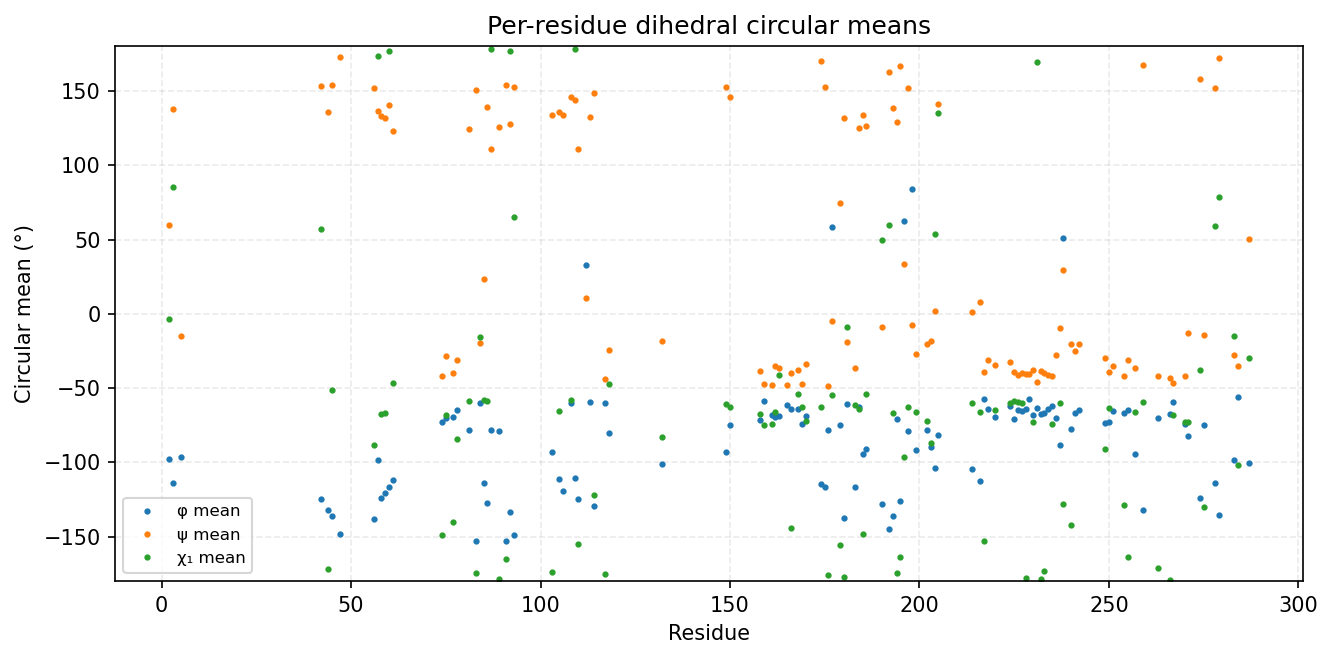

Source data for this figure (header and first rows):
consensus_index, msa_col, resid, aa, has_chi1, phi_mean_deg, phi_std_deg, psi_mean_deg, psi_std_deg, chi1_mean_deg, chi1_std_deg
2, 6, 2, I, 1, -97.55, 49.5, 60.11, 87.38, -3.269, 86.75
3, 7, 3, D, 1, -113.8, 31.69, 137.8, 51.38, 85.2, 97.7
4, 9, 5, A, 0, -96.2, 29.84, -14.78, 47.35, , 
5, 49, 42, T, 1, -124.7, 15.59, 153.3, 11.48, 57.2, 29.74
6, 51, 44, C, 1, -132.1, 13.91, 135.9, 8.25, -172.2, 23.57
7, 52, 45, Y, 1, -136.4, 9.236, 154.1, 9.835, -51.21, 13.34
8, 54, 47, A, 0, -148.5, 10.37, 172.7, 10.45, , 
11, 87, 56, Y, 1, -138.4, 11.09, 152.2, 9.674, -88.19, 15.3
12, 88, 57, C, 1, -98.75, 13.88, 136.7, 9.926, 173.4, 13.24
13, 89, 58, L, 1, -124.3, 11.25, 133, 13.14, -67.42, 27.09
14, 90, 59, R, 1, -120.4, 13.28, 132.1, 15.88, -66.86, 24.66
15, 91, 60, R, 1, -116.6, 19.6, 140.7, 9.749, 177.3, 27.64
16, 92, 61, I, 1, -111.9, 12.38, 123.1, 11.1, -46.65, 11.72
17, 120, 74, L, 1, -72.56, 12.93, -42.19, 9.629, -149.1, 53.95
18, 121, 75, V, 1, -69.86, 9.088, -28.65, 9.691, -67.88, 35.97
19, 123, 77, M, 1, -69.83, 10.23, -39.9, 8.395, -140.2, 50.66
20, 124, 78, W, 1, -64.73, 8.516, -30.99, 9.616, -84.06, 9.962
21, 127, 81, I, 1, -78.17, 16.96, 124.2, 15.11, -58.96, 41.37
22, 130, 83, H, 1, -152.9, 18.04, 150.7, 8.422, -174.5, 8.569
23, 131, 84, S, 1, -60.28, 10.61, -19.83, 11.51, -15.79, 67.4
24, 132, 85, N, 1, -113.7, 11.43, 23.36, 7.367, -57.87, 6.727
25, 133, 86, I, 1, -127.4, 8.833, 139.1, 8.181, -58.84, 14.99
26, 134, 87, V, 1, -78.31, 9.469, 111.1, 10.6, 178, 10.54
27, 136, 89, L, 1, -78.66, 9.916, 126.1, 11.45, -178.4, 9.711
28, 138, 91, E, 1, -153.2, 9.354, 153.8, 8.583, -165.1, 41.88
29, 139, 92, V, 1, -133.3, 10.28, 127.6, 10.58, 177.1, 54.96
30, 140, 93, F, 1, -149.1, 9.88, 152.9, 12.04, 65.01, 8.364
31, 155, 103, L, 1, -93.37, 15.53, 133.8, 10.42, -173.6, 15.74
32, 157, 105, F, 1, -111.5, 13.38, 135.8, 10.69, -65.71, 9.791
33, 158, 106, A, 0, -119.4, 12.74, 133.9, 9.594, , 
34, 160, 108, D, 1, -60.23, 10.04, 146.2, 10.81, -58.07, 23.81
35, 161, 109, F, 1, -110.5, 16.14, 143.9, 14.38, 178.6, 9.181
36, 162, 110, H, 1, -124.5, 18.11, 110.7, 25.25, -154.8, 47.81
37, 164, 112, G, 0, 32.92, 104.2, 10.65, 30.96, , 
38, 165, 113, G, 0, -59.52, 48.42, 132.6, 46.55, , 
39, 166, 114, E, 1, -129.1, 28.8, 148.9, 15.39, -121.8, 84.98
41, 171, 117, M, 1, -59.87, 9.293, -44.02, 14.52, -175.1, 30.49
42, 172, 118, S, 1, -80.57, 17.19, -24.31, 13.29, -47.24, 63.27
43, 186, 132, K, 1, -101, 25.22, -18.46, 28.11, -83.13, 51.12
44, 203, 149, L, 1, -93.37, 25, 153, 13.59, -60.98, 25.47
45, 204, 150, L, 1, -74.97, 14.22, 145.9, 10.94, -62.79, 43.84
46, 212, 158, Y, 1, -71.76, 9.193, -38.29, 8.05, -67.73, 8.65
47, 213, 159, I, 1, -58.79, 8.874, -47.52, 8.114, -75.11, 16.1
48, 215, 161, Q, 1, -68.17, 9.936, -47.94, 8.347, -74.17, 7.046
49, 216, 162, L, 1, -69.48, 8.875, -35.05, 8.274, -66.25, 6.927
50, 217, 163, S, 1, -69, 9.041, -36.59, 8.798, -41.47, 51.83
51, 219, 165, A, 0, -61.53, 8.191, -47.95, 7.934, , 
52, 220, 166, L, 1, -64.45, 8.396, -39.66, 7.951, -144.1, 47.11
53, 222, 168, T, 1, -64.23, 9.582, -37.76, 11.08, -54.02, 16.83
54, 223, 169, I, 1, -74.28, 11.39, -46.98, 7.454, -62.59, 7.268
55, 224, 170, H, 1, -69.03, 8.128, -33.68, 9.35, -72.16, 8.345
56, 232, 174, L, 1, -114.8, 17.71, 169.9, 9.527, -62.64, 10.65
57, 233, 175, A, 0, -116.5, 15.01, 153, 9.225, , 
58, 234, 176, C, 1, -78.26, 10.13, -48.54, 7.486, -175.9, 12.61
59, 235, 177, R, 1, 58.58, 7.101, -4.782, 13.57, -54.36, 11.34
60, 237, 179, M, 1, -75.22, 7.847, 74.31, 14.3, -155.6, 40.64
61, 238, 180, D, 1, -137.7, 14.91, 131.9, 9.399, -177.1, 9.559
62, 239, 181, P, 1, -60.78, 8.332, -18.93, 8.722, -9.054, 25.24
63, 241, 183, K, 1, -116.7, 11.24, -36.48, 9.166, -61.22, 16.19
64, 242, 184, I, 1, -62.47, 9.313, 125.3, 8.969, -63.93, 7.108
... 57 more rows
